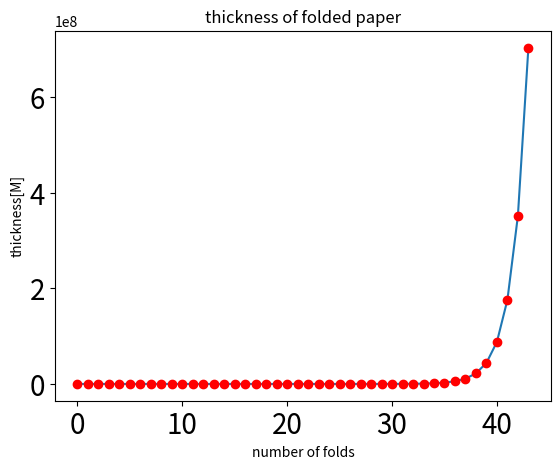
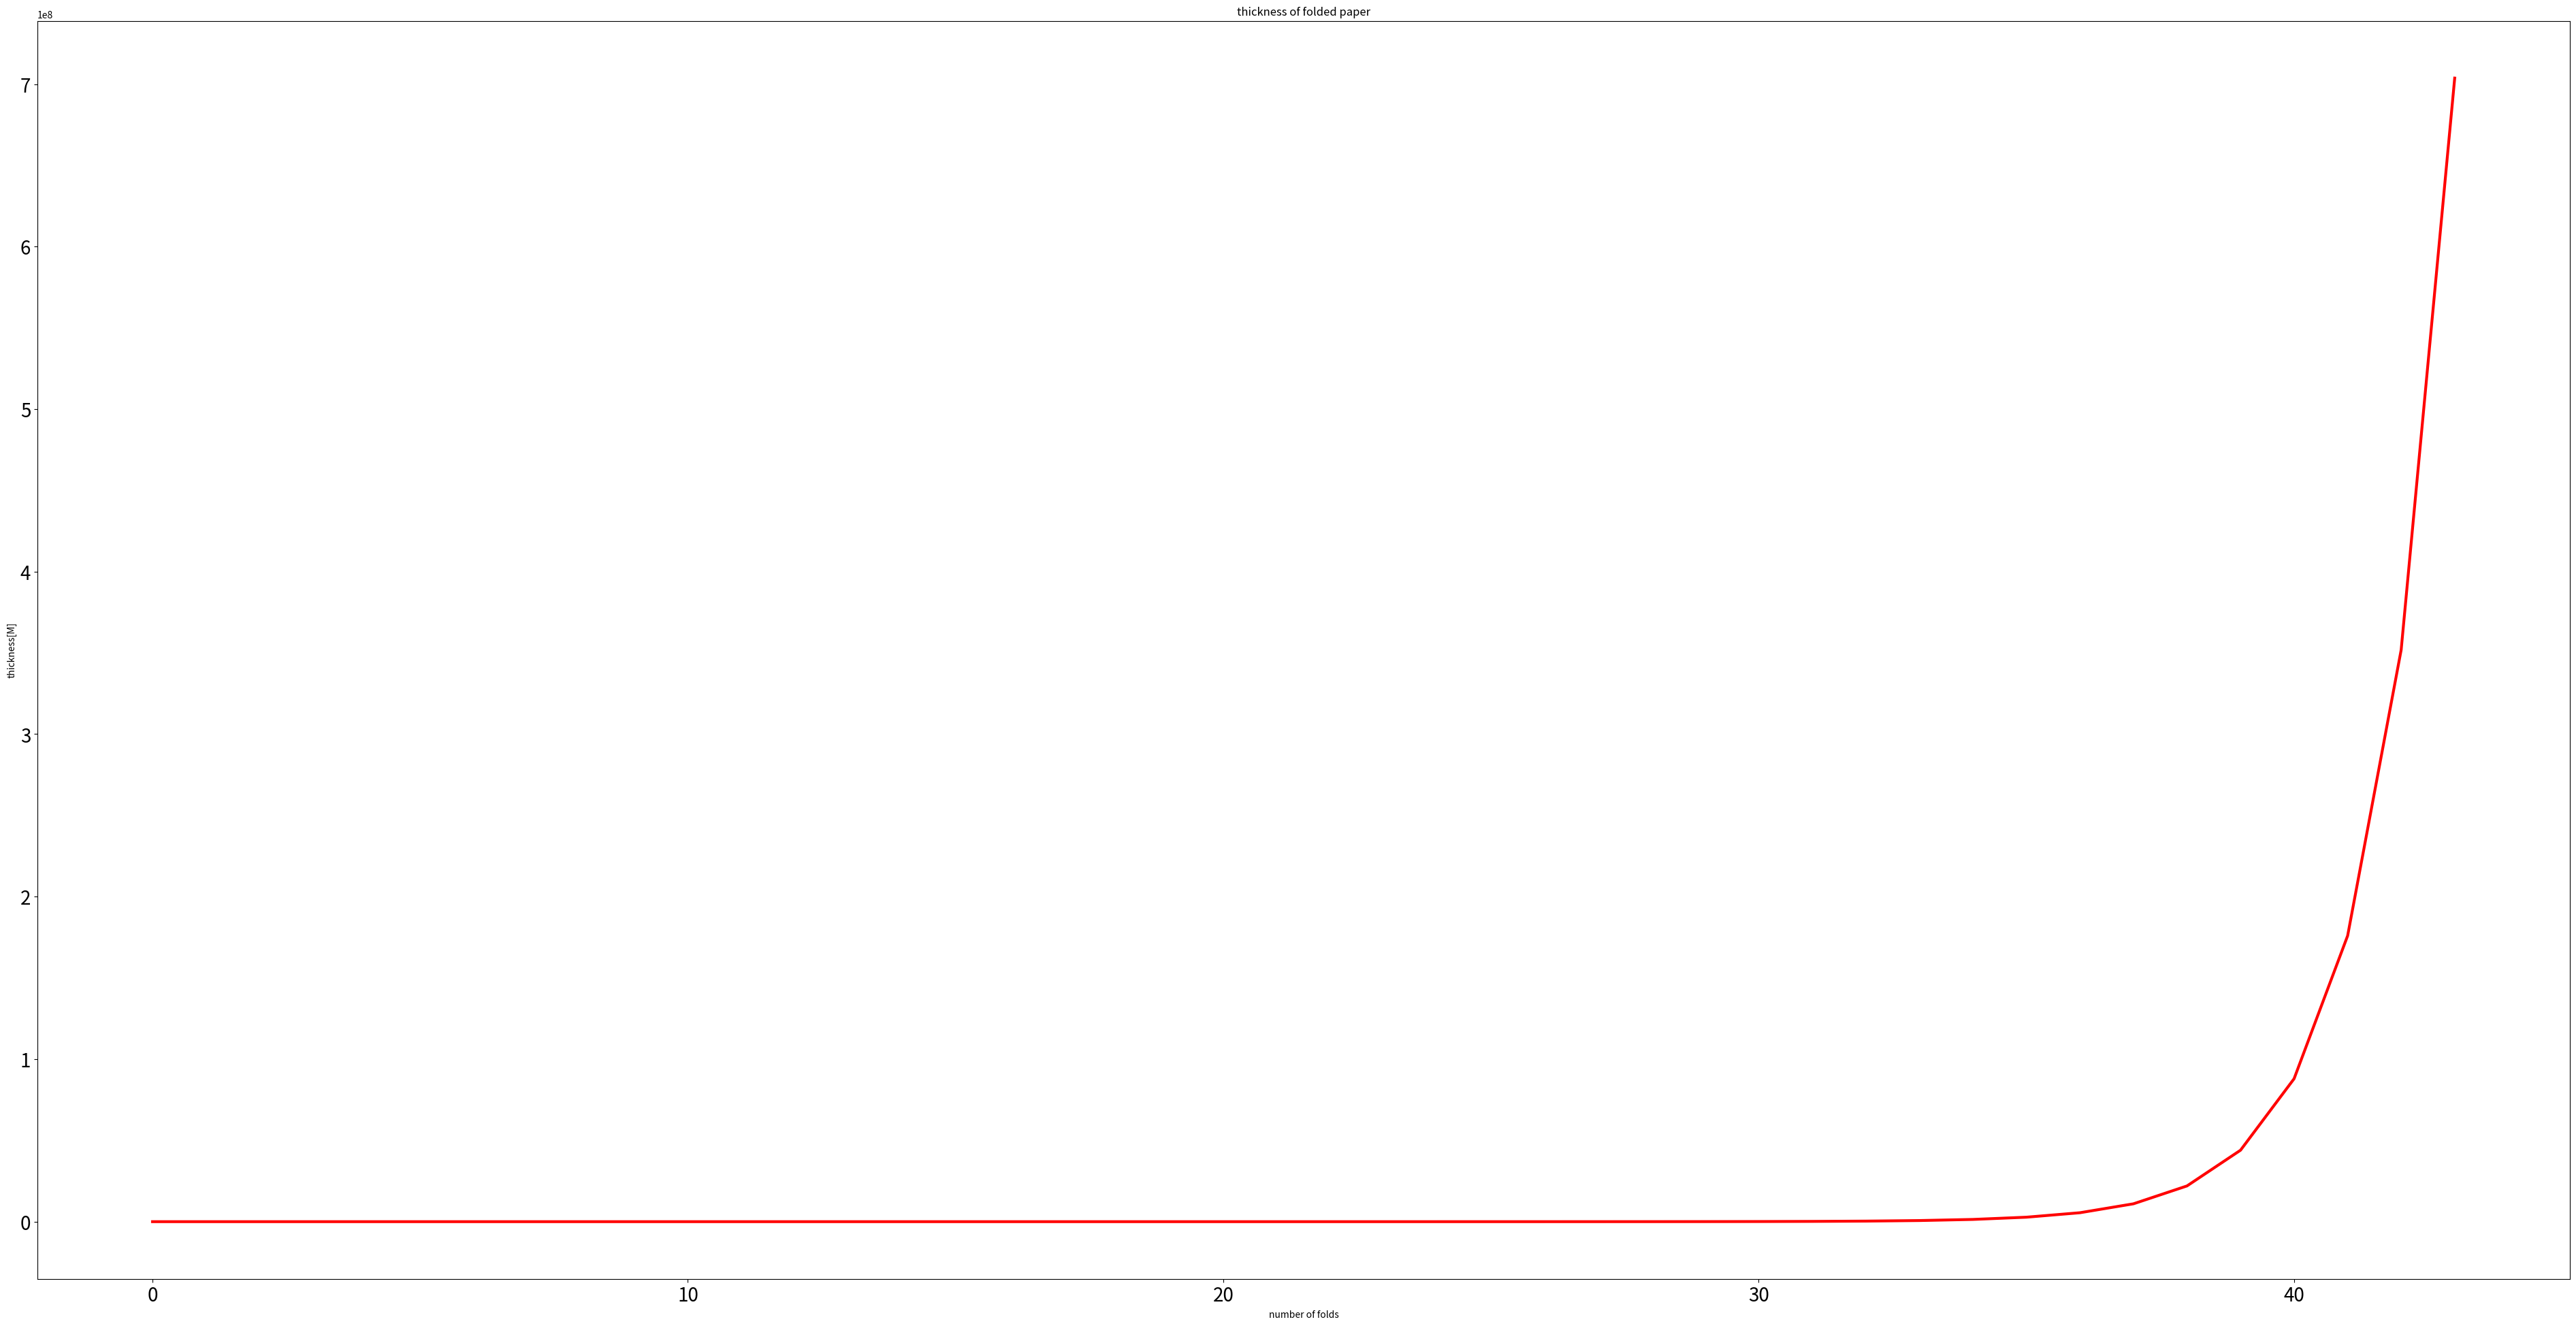

Reproduce these figures in Python, in order.
THICKNESS = 0.00008
folded_thickness = THICKNESS*2**43
print("Thickness： {} meters".format(folded_thickness))

#convert a meter into a kilometer and display it in two decimal places
print("Thickness： {:.2f}km".format(folded_thickness/10000))


def paper(num_folds=43, thickness=0.00008):
    for i in range(1, num_folds):
        thickness = thickness *2*2*2*2*2*2*2*2*2*2*2*2*2*2*2*2*2*2*2*2*2*2*2*2*2*2*2*2*2*2*2*2*2*2*2*2*2*2*2*2*2*2*2
        print("Thickness： {} meters".format(thickness))
        if thickness >= 10000:
            #convert to kilometer
            print("Thickness： {:.2f}km".format(thickness/10000))
        else:
            #convert to meter
            print("Thickness： {:.2f}meter".format(thickness/1000))
                
    

import time

start = time.time()
THICKNESS = 0.00008
folded_thickness = THICKNESS*2**43
print("Thickness： {} meters".format(folded_thickness))
elapsed_time = time.time() - start
print("time : {} sec".format(elapsed_time))



%%timeit
folded_thickness = THICKNESS*2**43
folded_thickness


#Creating an empty list
list1 = [0.00008]
fold_num = 43
thickness = 0.00008

#folded_thickness = 
for i in range(1, fold_num + 1):
    folded_thickness = thickness*2**i
    
    #Adding values to the list
    list1.append(folded_thickness)
    print(list1)
    print(len(list1))

print(len(list1))

import matplotlib.pyplot as plt
#%matplotlib inline

plt.title("thickness of folded paper")
plt.xlabel("number of folds")
plt.ylabel("thickness[M]")
plt.tick_params(labelsize=20)
plt.plot(list1)
plt.show()

#Making the line dotted
plt.title("thickness of folded paper")
plt.xlabel("number of folds")
plt.ylabel("thickness[M]")
#changing line style and color
plt.plot(list1, 'ro' )

plt.figure(figsize=(48, 24))
plt.show()

plt.title("thickness of folded paper")
plt.xlabel("number of folds")
plt.ylabel("thickness[M]")
#changing line style and color
plt.plot(list1, linewidth=3.0, color='red' )
plt.tick_params(labelsize=20)
plt.figure(figsize=(48, 24))
plt.show()





